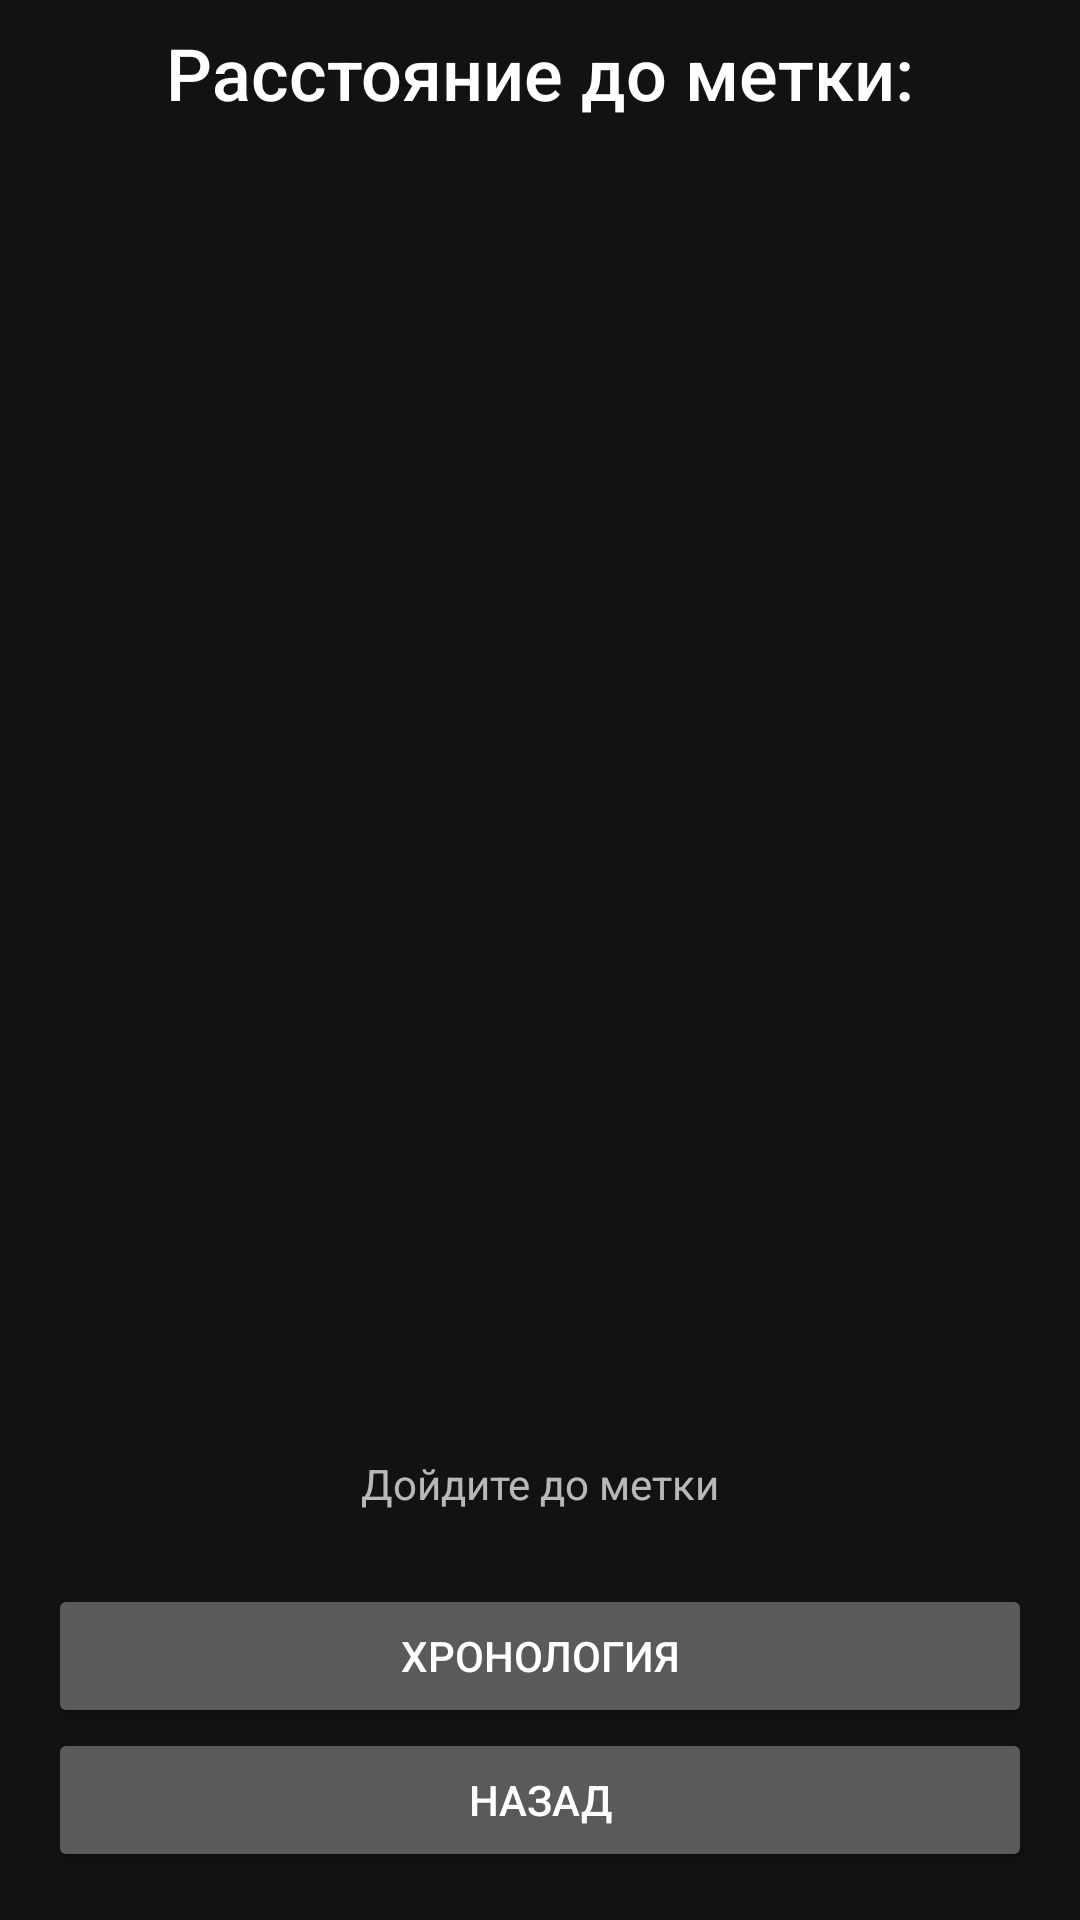

Layout XML and referenced resources for this Android screen:
<!-- AndroidManifest.xml: application theme Theme.MaterialComponents.NoActionBar -->
<!-- res/layout/player_layout_4.xml -->
<?xml version="1.0" encoding="utf-8"?>
<LinearLayout xmlns:android="http://schemas.android.com/apk/res/android"
    xmlns:tools="http://schemas.android.com/tools"
    android:layout_width="match_parent"
    android:layout_height="match_parent"
    android:orientation="vertical">

    <TextView
        android:id="@+id/playerLayout4dist"
        android:layout_width="wrap_content"
        android:layout_height="wrap_content"
        android:layout_gravity="center"
        android:layout_marginHorizontal="16dp"
        android:layout_marginVertical="8dp"
        android:textAppearance="@style/TextAppearance.AppCompat.Body2"
        android:textSize="24sp"
        android:text="Расстояние до метки:" />

    <androidx.fragment.app.FragmentContainerView
        android:id="@+id/fragmentContainerView2"
        android:layout_width="match_parent"
        android:layout_weight="1"
        android:layout_height="0dp" />

    <TextView
        android:layout_width="match_parent"
        android:layout_height="wrap_content"
        android:layout_gravity="center"
        android:layout_marginVertical="8dp"
        android:gravity="center"
        android:text="Дойдите до метки"/>

    <Button
        android:id="@+id/playerLayout4Chronology"
        android:layout_width="match_parent"
        android:layout_height="wrap_content"
        android:layout_marginHorizontal="16dp"
        android:layout_marginTop="16dp"
        android:text="Хронология" />
    <Button
        android:id="@+id/playerLayout4Exit"
        android:layout_width="match_parent"
        android:layout_height="wrap_content"
        android:layout_marginHorizontal="16dp"
        android:layout_marginBottom="16dp"
        android:text="Назад" />


</LinearLayout>
<!-- resources referenced by this layout -->
<resources>

</resources>
